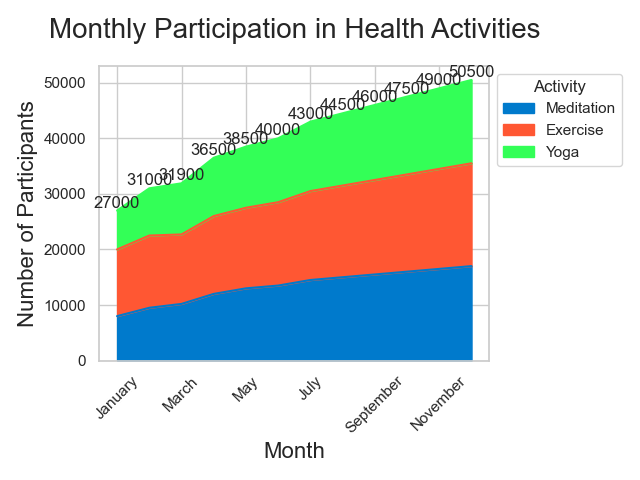

Data behind this chart, as committed beside it:
Month, Meditation, Exercise, Yoga
January, 8000, 12000, 7000
February, 9500, 13000, 8500
March, 10200, 12500, 9200
April, 12000, 14000, 10500
May, 13000, 14500, 11000
June, 13500, 15000, 11500
July, 14500, 16000, 12500
August, 15000, 16500, 13000
September, 15500, 17000, 13500
October, 16000, 17500, 14000
November, 16500, 18000, 14500
December, 17000, 18500, 15000
